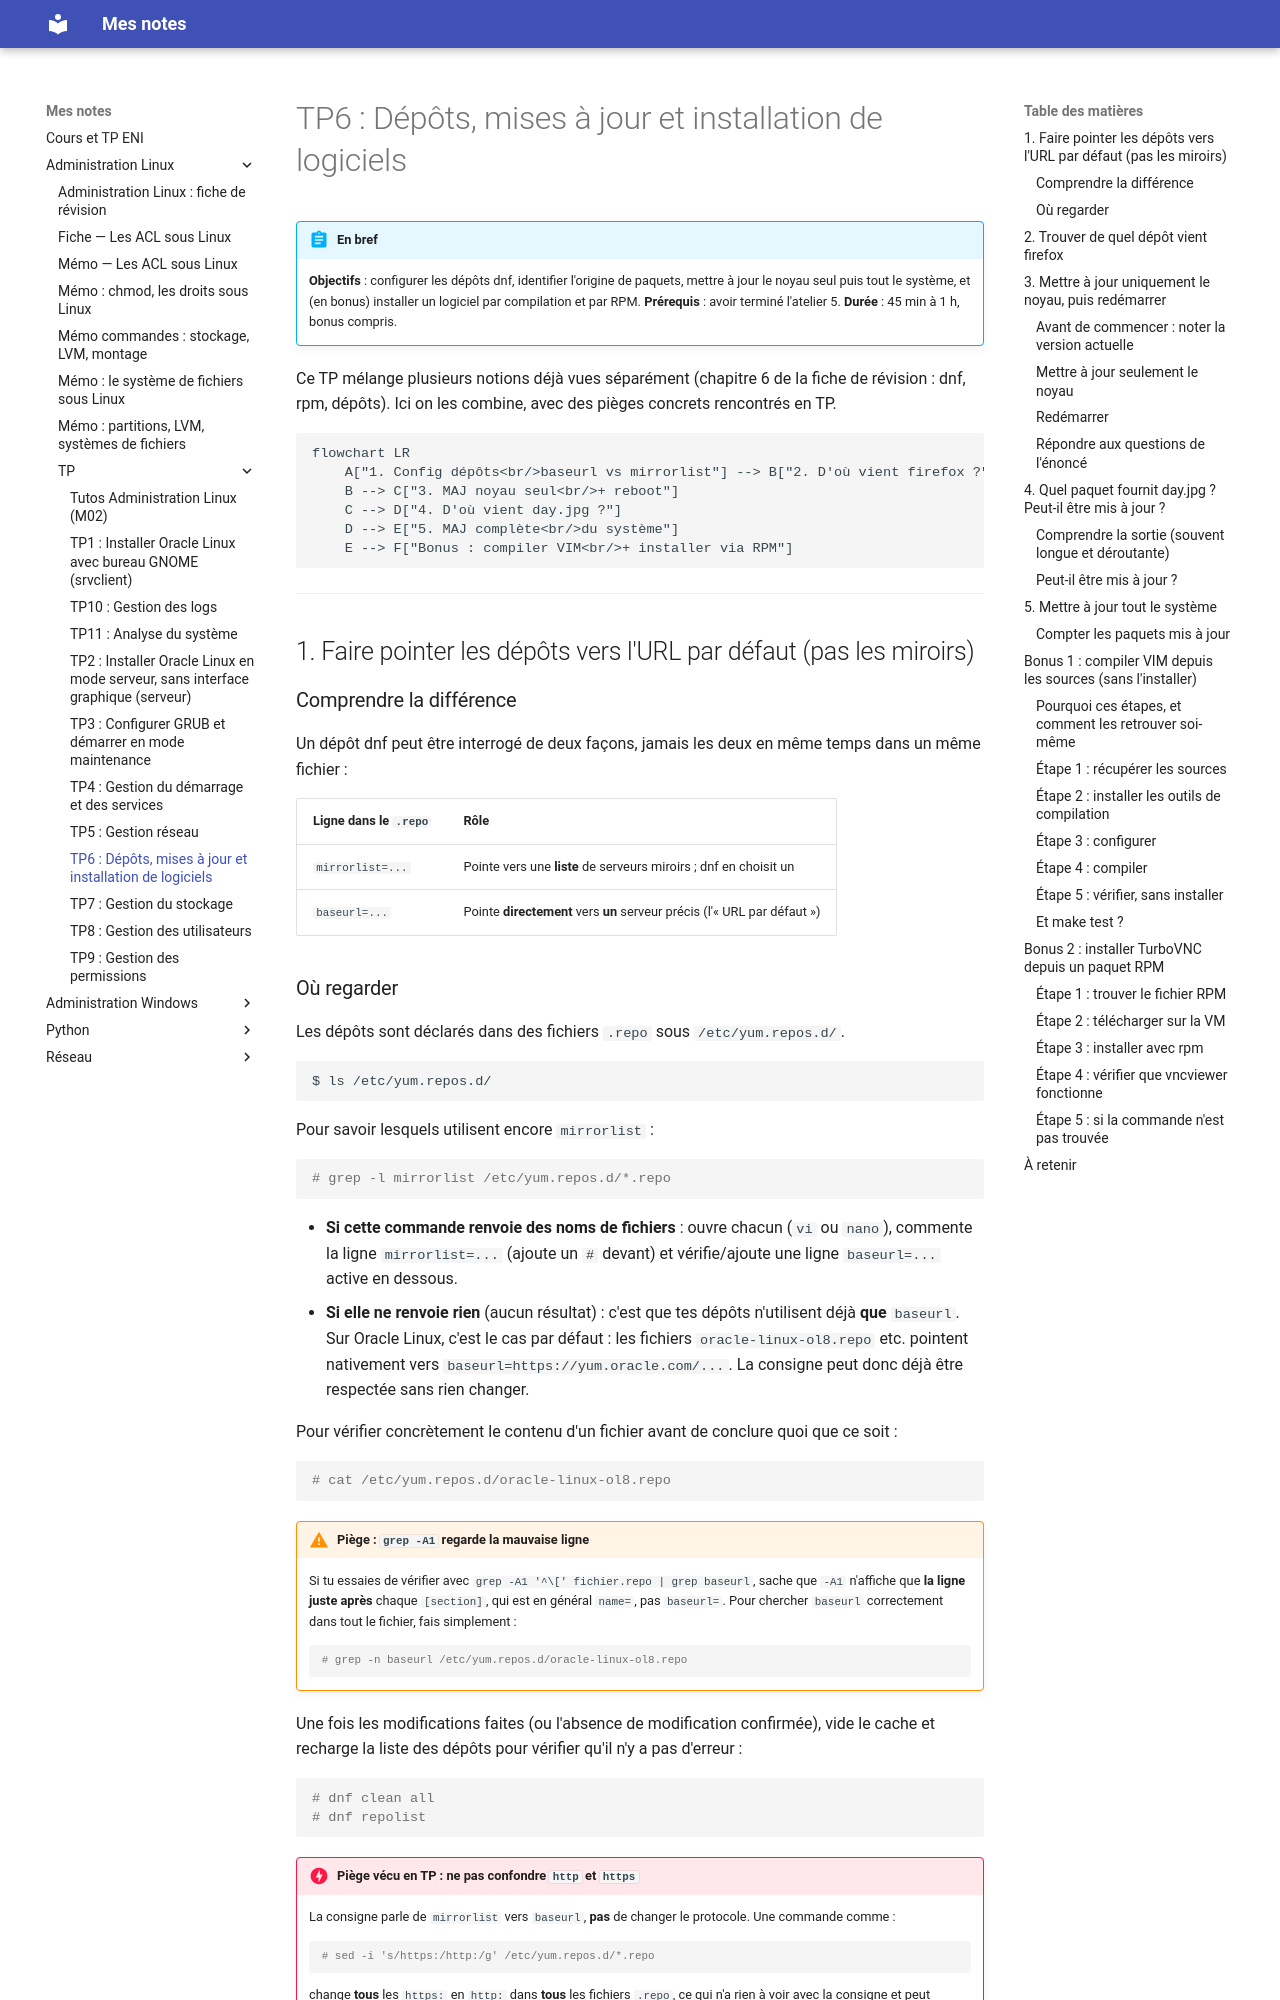

repository: El-Mantequillla/CoursEni · page: Administration Linux/TP/tp6-depots-mises-a-jour/index.html · generator: mkdocs

# TP6 : Dépôts, mises à jour et installation de logiciels

!!! abstract "En bref"
    **Objectifs** : configurer les dépôts dnf, identifier l'origine de paquets, mettre à jour le noyau seul puis tout le système, et (en bonus) installer un logiciel par compilation et par RPM.
    **Prérequis** : avoir terminé l'atelier 5.
    **Durée** : 45 min à 1 h, bonus compris.

Ce TP mélange plusieurs notions déjà vues séparément (chapitre 6 de la fiche de révision : dnf, rpm, dépôts). Ici on les combine, avec des pièges concrets rencontrés en TP.

```mermaid
flowchart LR
    A["1. Config dépôts<br/>baseurl vs mirrorlist"] --> B["2. D'où vient firefox ?"]
    B --> C["3. MAJ noyau seul<br/>+ reboot"]
    C --> D["4. D'où vient day.jpg ?"]
    D --> E["5. MAJ complète<br/>du système"]
    E --> F["Bonus : compiler VIM<br/>+ installer via RPM"]
```

---

## 1. Faire pointer les dépôts vers l'URL par défaut (pas les miroirs)

### Comprendre la différence

Un dépôt dnf peut être interrogé de deux façons, jamais les deux en même temps dans un même fichier :

| Ligne dans le `.repo` | Rôle |
|---|---|
| `mirrorlist=...` | Pointe vers une **liste** de serveurs miroirs ; dnf en choisit un |
| `baseurl=...` | Pointe **directement** vers **un** serveur précis (l'« URL par défaut ») |
